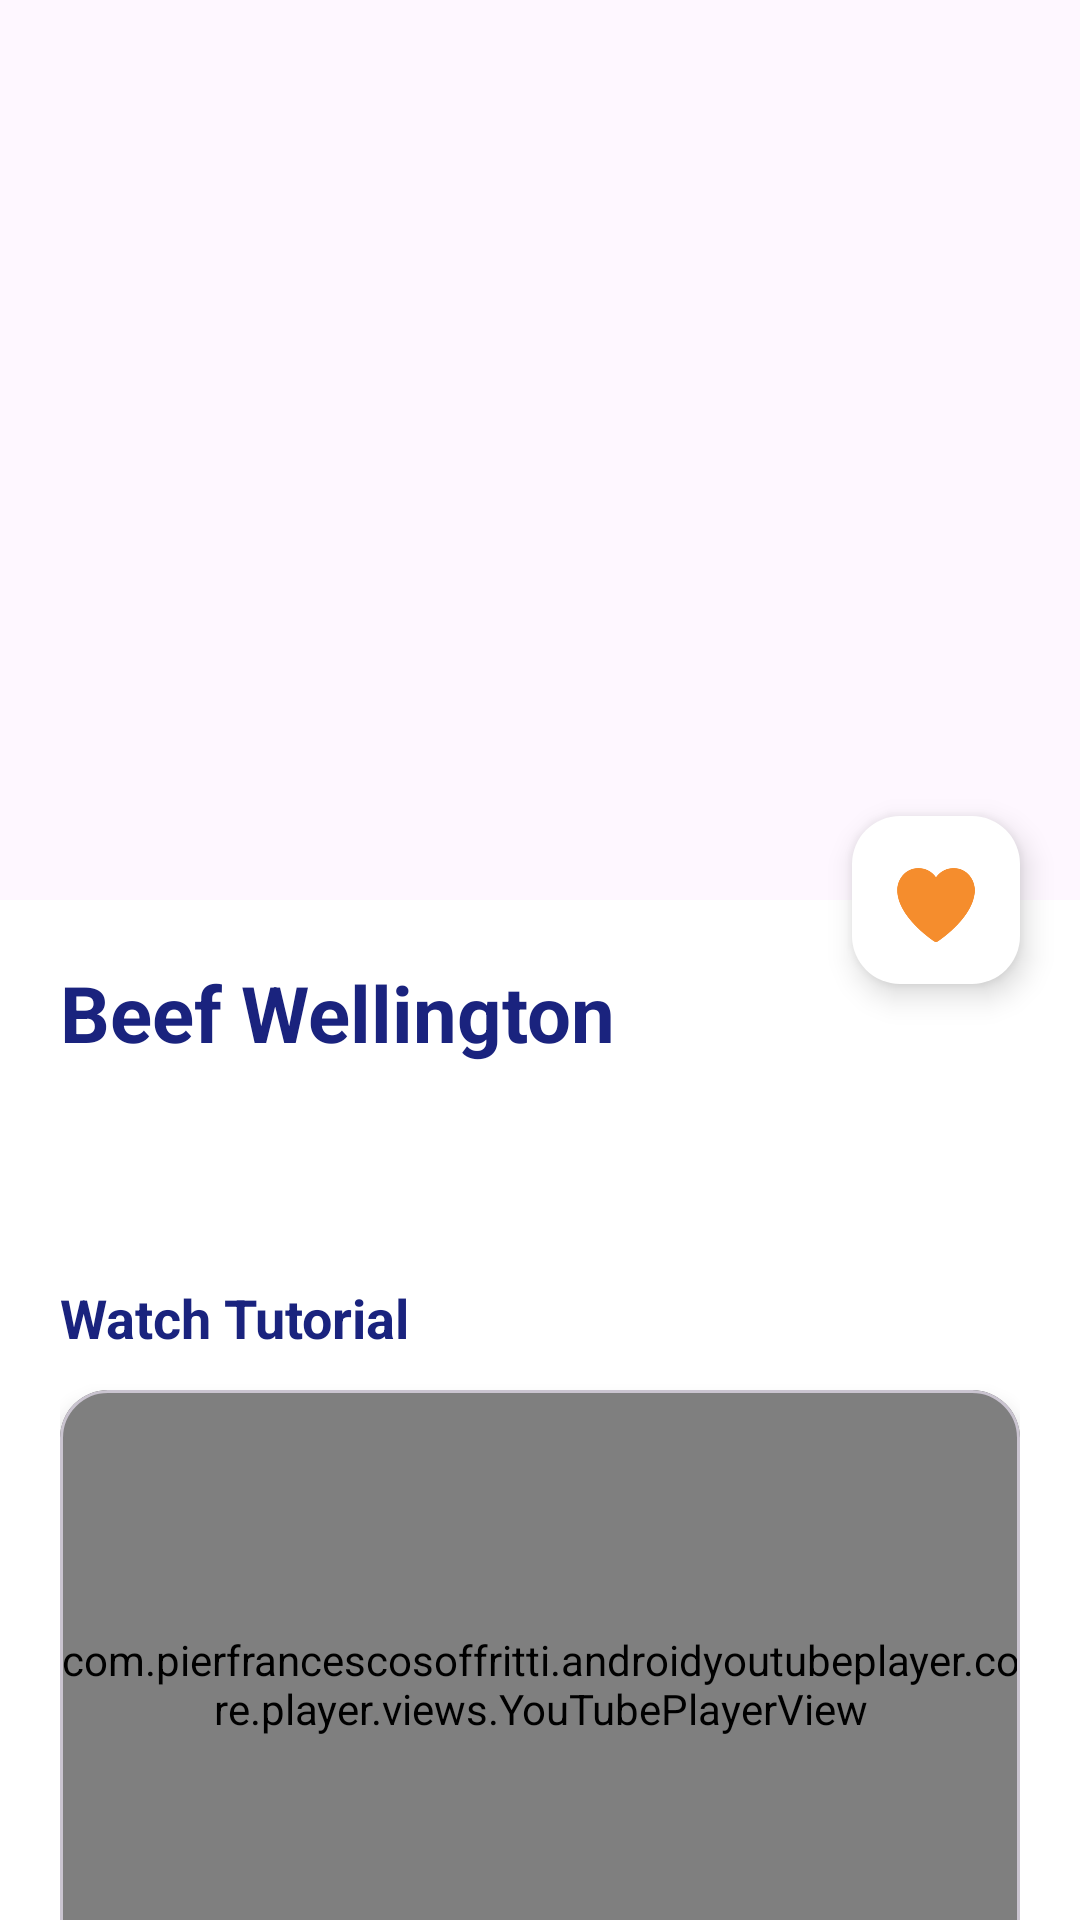

Here is an Android app screen rendered from its layout file. Give the layout XML and the strings, colors and styles it references.
<!-- AndroidManifest.xml: application theme Theme.Flavor -->
<!-- res/layout/activity_meal_details.xml -->
<androidx.coordinatorlayout.widget.CoordinatorLayout
    xmlns:android="http://schemas.android.com/apk/res/android"
    xmlns:app="http://schemas.android.com/apk/res-auto"
    android:layout_width="match_parent"
    android:layout_height="match_parent"
    android:background="@color/white">

    <com.google.android.material.appbar.AppBarLayout
        android:id="@+id/app_bar"
        android:layout_width="match_parent"
        android:layout_height="300dp"
        android:theme="@style/ThemeOverlay.AppCompat.Dark.ActionBar">

        <com.google.android.material.appbar.CollapsingToolbarLayout
            android:layout_width="match_parent"
            android:layout_height="match_parent"
            app:layout_scrollFlags="scroll|exitUntilCollapsed"
            app:contentScrim="@color/white">

            <ImageView
                android:id="@+id/ivMealHeader"
                android:layout_width="match_parent"
                android:layout_height="match_parent"
                android:scaleType="centerCrop"
                android:src="@drawable/ic_launcher_background"
                app:layout_collapseMode="parallax" />

            <androidx.appcompat.widget.Toolbar
                android:id="@+id/toolbar"
                android:layout_width="match_parent"
                android:layout_height="?attr/actionBarSize"
                app:layout_collapseMode="pin" />

        </com.google.android.material.appbar.CollapsingToolbarLayout>
    </com.google.android.material.appbar.AppBarLayout>

    <androidx.core.widget.NestedScrollView
        android:layout_width="match_parent"
        android:layout_height="match_parent"
        app:layout_behavior="@string/appbar_scrolling_view_behavior">

        <LinearLayout
            android:layout_width="match_parent"
            android:layout_height="wrap_content"
            android:orientation="vertical"
            android:padding="20dp">

            <TextView
                android:id="@+id/tvMealTitle"
                android:layout_width="wrap_content"
                android:layout_height="wrap_content"
                android:text="Beef Wellington"
                android:textColor="@color/navy_blue"
                android:textSize="26sp"
                android:textStyle="bold" />

            <androidx.recyclerview.widget.RecyclerView
                android:id="@+id/rvIngredients"
                android:layout_width="match_parent"
                android:layout_height="wrap_content"
                android:layout_marginTop="12dp" />

            <androidx.recyclerview.widget.RecyclerView
                android:id="@+id/rvSteps"
                android:clipChildren="false"
                android:layout_width="match_parent"
                android:layout_height="wrap_content"
                android:layout_marginTop="12dp"
                android:nestedScrollingEnabled="false"/>

            <TextView
                android:layout_width="wrap_content"
                android:layout_height="wrap_content"
                android:text="Watch Tutorial"
                android:layout_marginTop="48dp"
                android:textSize="18sp"
                android:textStyle="bold"
                android:textColor="@color/navy_blue" />

            <com.google.android.material.card.MaterialCardView
                android:layout_width="match_parent"
                android:layout_height="wrap_content"
                android:layout_marginTop="12dp"
                android:layout_marginBottom="32dp"
                app:cardCornerRadius="16dp"
                app:cardElevation="4dp">

                <com.pierfrancescosoffritti.androidyoutubeplayer.core.player.views.YouTubePlayerView
                    android:id="@+id/youtube_player_view"
                    android:layout_width="match_parent"
                    android:layout_height="196dp" />

            </com.google.android.material.card.MaterialCardView>

        </LinearLayout>
    </androidx.core.widget.NestedScrollView>

    <com.google.android.material.floatingactionbutton.FloatingActionButton
        android:id="@+id/fabFavorite"
        android:layout_width="wrap_content"
        android:layout_height="wrap_content"
        android:backgroundTint="@color/white"
        android:background="?attr/selectableItemBackground"
        android:layout_marginEnd="20dp"
        android:src="@drawable/ic_details_fav"
        app:layout_anchor="@id/app_bar"
        app:layout_anchorGravity="bottom|end"
        app:maxImageSize="50dp"
        app:tint="@color/orange_primary" />

</androidx.coordinatorlayout.widget.CoordinatorLayout>
<!-- resources referenced by this layout -->
<resources>
  <color name="navy_blue">#1A237E</color>
  <color name="orange_primary">#F58D2D</color>
  <color name="white">#FFFFFF</color>
  <!-- drawable ic_details_fav: png bitmap (drawable, 25920 bytes) -->
  <style name="Theme.Flavor" parent="Base.Theme.Flavor" />
  <style name="Base.Theme.Flavor" parent="Theme.Material3.DayNight.NoActionBar">
          
          <item name="android:windowSplashScreenBackground">@android:color/transparent</item>
          <item name="android:windowSplashScreenAnimatedIcon">@null</item>
          <item name="android:windowSplashScreenAnimationDuration">0</item>
          <item name="postSplashScreenTheme">@style/Theme.Flavor</item>
      </style>
</resources>
